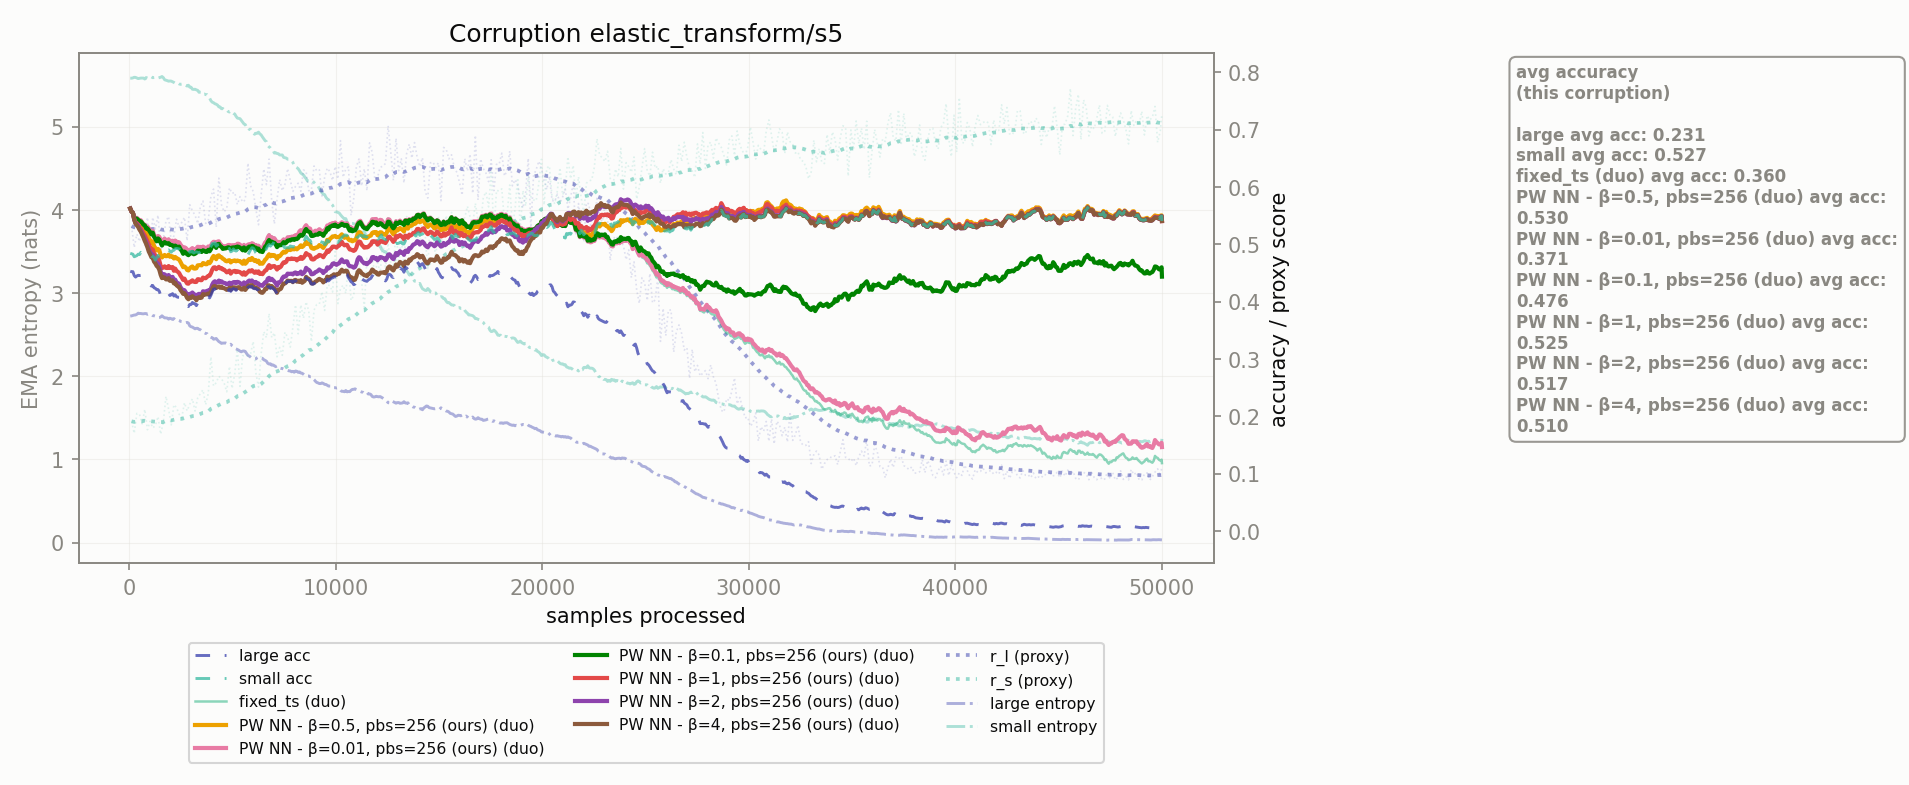

The file beside this chart, header and first rows:
corruption, n_samples, r_l, r_s, r_l_ema, r_s_ema, large_acc_ema, small_acc_ema, large_ent_ema, small_ent_ema, fixed_ts_duo_acc_ema, PW NN - β=0.5, pbs=256_duo_acc_ema, PW NN - β=0.01, pbs=256_duo_acc_ema, PW NN - β=0.1, pbs=256_duo_acc_ema, PW NN - β=1, pbs=256_duo_acc_ema, PW NN - β=2, pbs=256_duo_acc_ema, PW NN - β=4, pbs=256_duo_acc_ema
elastic_transform/s5, 128.0, 0.5317, 0.1912, 0.5317, 0.1912, 0.4524, 0.4836, 2.726, 5.582, 0.5572, 0.5572, 0.5572, 0.5572, 0.5572, 0.5572, 0.5572
elastic_transform/s5, 256.0, 0.4945, 0.1703, 0.5299, 0.1902, 0.4456, 0.4784, 2.735, 5.593, 0.5471, 0.5448, 0.5471, 0.5464, 0.5441, 0.5433, 0.5433
elastic_transform/s5, 384.0, 0.518, 0.2051, 0.5293, 0.1909, 0.4449, 0.4804, 2.745, 5.585, 0.5456, 0.5399, 0.5464, 0.545, 0.537, 0.5348, 0.5333
elastic_transform/s5, 512.0, 0.505, 0.2035, 0.5281, 0.1915, 0.4457, 0.4822, 2.754, 5.581, 0.5413, 0.5354, 0.542, 0.5407, 0.5297, 0.5277, 0.5257
elastic_transform/s5, 640.0, 0.526, 0.1869, 0.528, 0.1913, 0.4448, 0.4845, 2.751, 5.584, 0.538, 0.5313, 0.5386, 0.5375, 0.5231, 0.5191, 0.5172
elastic_transform/s5, 768.0, 0.4981, 0.2121, 0.5266, 0.1923, 0.4411, 0.4786, 2.753, 5.572, 0.5337, 0.5268, 0.5342, 0.5332, 0.5157, 0.5098, 0.5059
elastic_transform/s5, 896.0, 0.5472, 0.1765, 0.5276, 0.1915, 0.4363, 0.4835, 2.744, 5.584, 0.5307, 0.5169, 0.5312, 0.528, 0.5053, 0.4984, 0.4949
elastic_transform/s5, 1024, 0.4934, 0.1913, 0.5259, 0.1915, 0.4298, 0.4814, 2.745, 5.584, 0.524, 0.5071, 0.5245, 0.5216, 0.4959, 0.4867, 0.4828
elastic_transform/s5, 1152, 0.5472, 0.1795, 0.527, 0.1909, 0.4284, 0.4795, 2.728, 5.588, 0.5234, 0.5051, 0.5238, 0.5204, 0.4912, 0.4821, 0.4764
elastic_transform/s5, 1280, 0.5269, 0.1839, 0.527, 0.1906, 0.4234, 0.4725, 2.722, 5.593, 0.5123, 0.4935, 0.5127, 0.5096, 0.481, 0.472, 0.4668
elastic_transform/s5, 1408, 0.5511, 0.1995, 0.5281, 0.191, 0.421, 0.4811, 2.703, 5.585, 0.5151, 0.4921, 0.5146, 0.5104, 0.4762, 0.4665, 0.4603
elastic_transform/s5, 1536, 0.4885, 0.1688, 0.5262, 0.19, 0.4106, 0.4747, 2.712, 5.594, 0.5083, 0.4816, 0.5079, 0.5027, 0.4627, 0.4525, 0.4469
elastic_transform/s5, 1664, 0.5097, 0.1893, 0.5254, 0.1899, 0.4096, 0.4786, 2.713, 5.589, 0.5085, 0.4798, 0.5081, 0.5019, 0.4597, 0.4483, 0.4425
elastic_transform/s5, 1792, 0.5406, 0.2348, 0.5261, 0.1921, 0.4092, 0.4879, 2.701, 5.559, 0.5083, 0.4794, 0.5072, 0.5016, 0.459, 0.445, 0.4389
elastic_transform/s5, 1920, 0.5486, 0.2125, 0.5272, 0.1931, 0.4142, 0.4905, 2.686, 5.546, 0.5098, 0.4821, 0.5088, 0.5022, 0.4622, 0.4465, 0.4411
elastic_transform/s5, 2048, 0.5034, 0.1849, 0.5261, 0.1927, 0.4121, 0.4863, 2.691, 5.547, 0.5067, 0.4795, 0.5059, 0.4991, 0.46, 0.4428, 0.4364
elastic_transform/s5, 2176, 0.515, 0.2202, 0.5255, 0.194, 0.4099, 0.4897, 2.693, 5.532, 0.5045, 0.4754, 0.5037, 0.4954, 0.454, 0.4377, 0.4319
elastic_transform/s5, 2304, 0.544, 0.2153, 0.5264, 0.1951, 0.4087, 0.4929, 2.672, 5.518, 0.5055, 0.4754, 0.5048, 0.4965, 0.4537, 0.4338, 0.4286
elastic_transform/s5, 2432, 0.53, 0.2036, 0.5266, 0.1955, 0.4077, 0.4921, 2.671, 5.513, 0.5043, 0.4732, 0.5036, 0.4961, 0.4499, 0.4312, 0.4257
elastic_transform/s5, 2560, 0.5386, 0.198, 0.5272, 0.1956, 0.4009, 0.4846, 2.658, 5.511, 0.4972, 0.4646, 0.4966, 0.4883, 0.4421, 0.4222, 0.4172
elastic_transform/s5, 2688, 0.5472, 0.2238, 0.5282, 0.197, 0.4001, 0.4892, 2.644, 5.495, 0.4954, 0.4614, 0.4949, 0.4874, 0.4403, 0.42, 0.4148
elastic_transform/s5, 2816, 0.5064, 0.2095, 0.5271, 0.1976, 0.3932, 0.4902, 2.647, 5.488, 0.4914, 0.4554, 0.4909, 0.4826, 0.4319, 0.4127, 0.4065
elastic_transform/s5, 2944, 0.5692, 0.2212, 0.5292, 0.1988, 0.3953, 0.4876, 2.605, 5.475, 0.4908, 0.4582, 0.4904, 0.4836, 0.4347, 0.4137, 0.4074
elastic_transform/s5, 3072, 0.5585, 0.2305, 0.5306, 0.2003, 0.3987, 0.4881, 2.591, 5.45, 0.4939, 0.4615, 0.4935, 0.4867, 0.4373, 0.4161, 0.4096
elastic_transform/s5, 3200, 0.5509, 0.2091, 0.5316, 0.2007, 0.3964, 0.4863, 2.57, 5.45, 0.4916, 0.4578, 0.4913, 0.4836, 0.4344, 0.4122, 0.4063
elastic_transform/s5, 3328, 0.5363, 0.232, 0.5318, 0.2023, 0.3976, 0.4861, 2.576, 5.436, 0.4962, 0.4634, 0.4959, 0.489, 0.4392, 0.4125, 0.4065
elastic_transform/s5, 3456, 0.5654, 0.2396, 0.5334, 0.2041, 0.3983, 0.4875, 2.559, 5.414, 0.4958, 0.4639, 0.4955, 0.4885, 0.4375, 0.4119, 0.4064
elastic_transform/s5, 3584, 0.5758, 0.2462, 0.5355, 0.2061, 0.4059, 0.4873, 2.526, 5.389, 0.4963, 0.4674, 0.4961, 0.4897, 0.4421, 0.4182, 0.4132
elastic_transform/s5, 3712, 0.5366, 0.2202, 0.5356, 0.2068, 0.406, 0.4856, 2.515, 5.385, 0.4937, 0.4653, 0.4935, 0.487, 0.4409, 0.4178, 0.4126
elastic_transform/s5, 3840, 0.5423, 0.2399, 0.5359, 0.2084, 0.4082, 0.4914, 2.487, 5.366, 0.4966, 0.4695, 0.4964, 0.4905, 0.4451, 0.4197, 0.4142
elastic_transform/s5, 3968, 0.5837, 0.3037, 0.5382, 0.2131, 0.4112, 0.4961, 2.468, 5.312, 0.4978, 0.4703, 0.4976, 0.4916, 0.4497, 0.423, 0.4166
elastic_transform/s5, 4096, 0.5966, 0.2529, 0.5411, 0.215, 0.4218, 0.5008, 2.445, 5.288, 0.5047, 0.4797, 0.5045, 0.499, 0.4596, 0.434, 0.4268
elastic_transform/s5, 4224, 0.53, 0.2586, 0.5405, 0.2171, 0.4195, 0.4968, 2.454, 5.27, 0.4989, 0.4741, 0.4987, 0.4938, 0.4567, 0.4327, 0.424
elastic_transform/s5, 4352, 0.6156, 0.2698, 0.5442, 0.2197, 0.4227, 0.5, 2.417, 5.238, 0.5056, 0.481, 0.5054, 0.501, 0.4608, 0.4369, 0.4267
elastic_transform/s5, 4480, 0.5691, 0.2654, 0.5454, 0.2219, 0.4228, 0.4963, 2.395, 5.215, 0.4991, 0.4776, 0.499, 0.4957, 0.4586, 0.4356, 0.4264
elastic_transform/s5, 4608, 0.5566, 0.2581, 0.546, 0.2237, 0.4205, 0.4968, 2.398, 5.204, 0.4971, 0.4738, 0.4969, 0.4933, 0.4559, 0.4328, 0.4238
elastic_transform/s5, 4736, 0.5635, 0.2427, 0.5468, 0.2246, 0.4176, 0.4919, 2.393, 5.203, 0.4974, 0.4704, 0.4973, 0.4939, 0.4512, 0.4302, 0.4206
elastic_transform/s5, 4864, 0.5986, 0.2869, 0.5493, 0.2277, 0.4218, 0.4928, 2.377, 5.176, 0.4991, 0.4725, 0.499, 0.4945, 0.4544, 0.4332, 0.4245
elastic_transform/s5, 4992, 0.5889, 0.2486, 0.5513, 0.2287, 0.4212, 0.4885, 2.367, 5.173, 0.4986, 0.4708, 0.4985, 0.4944, 0.4522, 0.4323, 0.4237
elastic_transform/s5, 5120, 0.5909, 0.2734, 0.5532, 0.2309, 0.422, 0.4894, 2.335, 5.153, 0.4987, 0.4721, 0.4986, 0.4949, 0.4538, 0.4342, 0.4249
elastic_transform/s5, 5248, 0.5696, 0.3168, 0.554, 0.2351, 0.4221, 0.4897, 2.321, 5.103, 0.5011, 0.4718, 0.5011, 0.4962, 0.4531, 0.4347, 0.4248
elastic_transform/s5, 5376, 0.5833, 0.2523, 0.5554, 0.2359, 0.4213, 0.4848, 2.301, 5.096, 0.4995, 0.4708, 0.4994, 0.4944, 0.4516, 0.4327, 0.4237
elastic_transform/s5, 5504, 0.5737, 0.3059, 0.5563, 0.2393, 0.4184, 0.4803, 2.302, 5.055, 0.4943, 0.4662, 0.4943, 0.4897, 0.4473, 0.4295, 0.4213
elastic_transform/s5, 5632, 0.5778, 0.3052, 0.5574, 0.2425, 0.4178, 0.4813, 2.298, 5.024, 0.4946, 0.4661, 0.4946, 0.4889, 0.4469, 0.4293, 0.4205
elastic_transform/s5, 5760, 0.6419, 0.3058, 0.5615, 0.2456, 0.4249, 0.4815, 2.251, 4.997, 0.4996, 0.4724, 0.4996, 0.4944, 0.4519, 0.4353, 0.4273
elastic_transform/s5, 5888, 0.6023, 0.3094, 0.5635, 0.2487, 0.4253, 0.4907, 2.23, 4.968, 0.4981, 0.4727, 0.498, 0.4941, 0.4527, 0.4354, 0.4275
elastic_transform/s5, 6016, 0.5922, 0.3305, 0.5649, 0.2527, 0.4234, 0.4937, 2.213, 4.926, 0.5019, 0.4736, 0.5011, 0.4968, 0.4526, 0.434, 0.4254
elastic_transform/s5, 6144, 0.5615, 0.2757, 0.5647, 0.2538, 0.4233, 0.4854, 2.209, 4.921, 0.5003, 0.4725, 0.4989, 0.4943, 0.4528, 0.4344, 0.4251
elastic_transform/s5, 6272, 0.5342, 0.2509, 0.5632, 0.2537, 0.4202, 0.4793, 2.232, 4.934, 0.4988, 0.4716, 0.4976, 0.4927, 0.4529, 0.4318, 0.4218
elastic_transform/s5, 6400, 0.5867, 0.3095, 0.5644, 0.2564, 0.4138, 0.4813, 2.219, 4.9, 0.4946, 0.4677, 0.4934, 0.4876, 0.4494, 0.4287, 0.416
elastic_transform/s5, 6528, 0.6317, 0.3478, 0.5677, 0.2609, 0.4161, 0.4869, 2.197, 4.854, 0.4997, 0.4694, 0.4986, 0.4911, 0.4513, 0.4312, 0.4181
elastic_transform/s5, 6656, 0.6042, 0.3372, 0.5694, 0.2646, 0.4195, 0.4927, 2.181, 4.82, 0.5064, 0.4753, 0.5046, 0.4978, 0.4552, 0.434, 0.4221
elastic_transform/s5, 6784, 0.6488, 0.3794, 0.5733, 0.2702, 0.4263, 0.5, 2.146, 4.756, 0.5176, 0.4828, 0.516, 0.5076, 0.4639, 0.4416, 0.4286
elastic_transform/s5, 6912, 0.5755, 0.3374, 0.5734, 0.2735, 0.4253, 0.4994, 2.133, 4.723, 0.5138, 0.4816, 0.5124, 0.5049, 0.4615, 0.4399, 0.4274
elastic_transform/s5, 7040, 0.5358, 0.3457, 0.5716, 0.277, 0.4212, 0.5062, 2.126, 4.682, 0.5119, 0.4812, 0.5106, 0.503, 0.4622, 0.4352, 0.4231
elastic_transform/s5, 7168, 0.5783, 0.3038, 0.5719, 0.2783, 0.4138, 0.5011, 2.125, 4.677, 0.5033, 0.4748, 0.5021, 0.4952, 0.4561, 0.4279, 0.4155
elastic_transform/s5, 7296, 0.613, 0.3201, 0.5739, 0.2803, 0.4197, 0.4959, 2.099, 4.659, 0.5051, 0.4793, 0.5041, 0.4986, 0.4594, 0.4339, 0.4212
elastic_transform/s5, 7424, 0.5936, 0.3065, 0.5749, 0.2816, 0.4274, 0.4957, 2.093, 4.659, 0.5069, 0.485, 0.506, 0.501, 0.4656, 0.4411, 0.4281
elastic_transform/s5, 7552, 0.6051, 0.3468, 0.5764, 0.2848, 0.4312, 0.4938, 2.084, 4.627, 0.5069, 0.4856, 0.506, 0.5015, 0.468, 0.4436, 0.4319
elastic_transform/s5, 7680, 0.6322, 0.3382, 0.5791, 0.2874, 0.4363, 0.4943, 2.07, 4.608, 0.513, 0.4915, 0.5122, 0.5066, 0.4749, 0.4491, 0.4369
... 331 more rows
